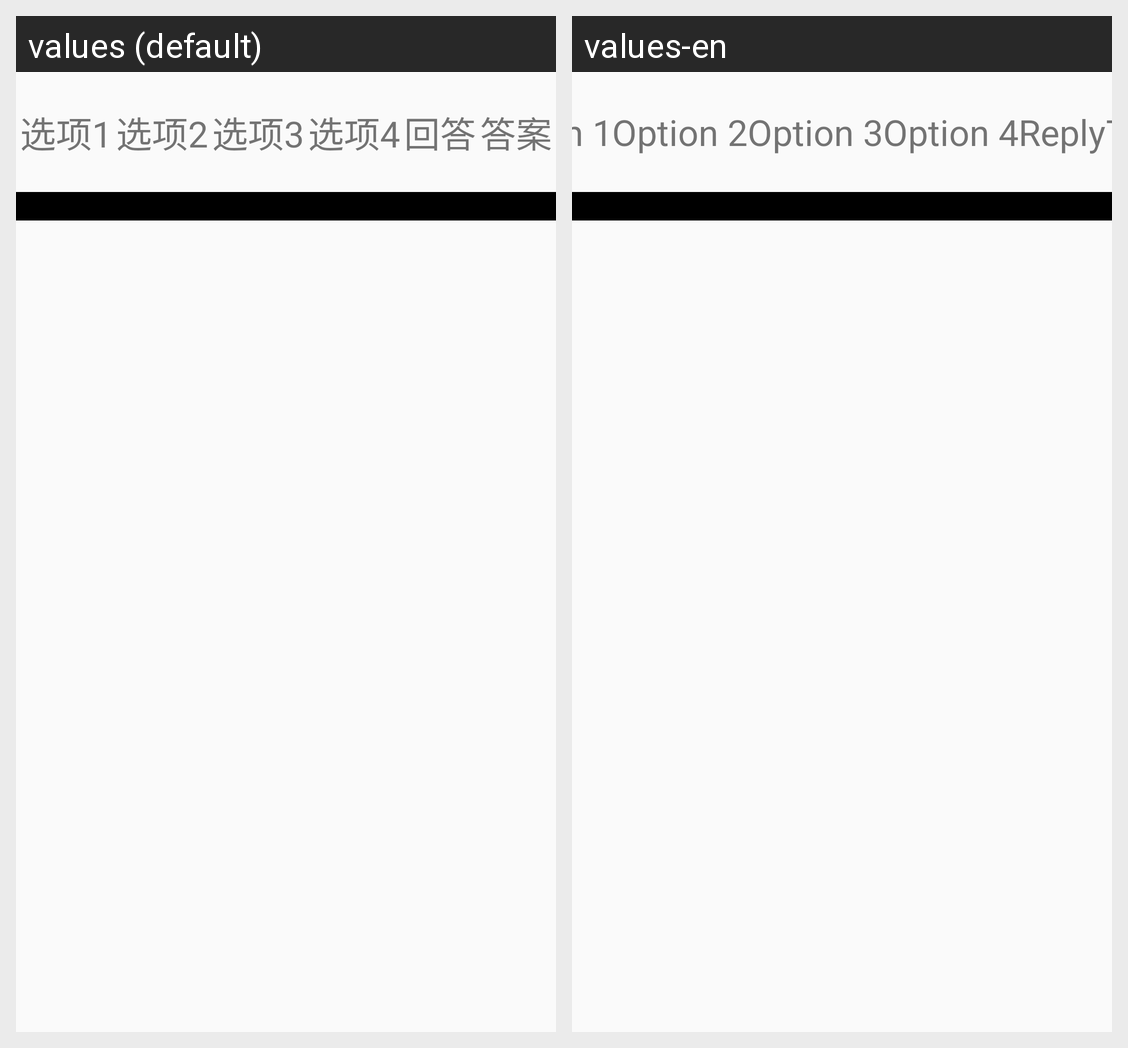

Strings drawn on this Android screen and how each of the app's shown locales translates them:
Android screen res/layout/activity_listview.xml rendered under 2 locales, left to right: values (default), values-en. Device: Nexus 5 (rendered at 1080×1920; each locale shown at half size, 540×960, under a caption strip naming it); theme Theme.MyApplication.
Strings drawn on this screen, with the default value and each locale's value (text and hints the layout hard-codes, and strings that could not be matched under every locale, appear in the picture but are not listed):

option_1
  values: 选项1
  values-en: Option 1

option_2
  values: 选项2
  values-en: Option 2

option_3
  values: 选项3
  values-en: Option 3

option_4
  values: 选项4
  values-en: Option 4

answer
  values: 回答
  values-en: Reply

correct_answer
  values: 答案
  values-en: Target
